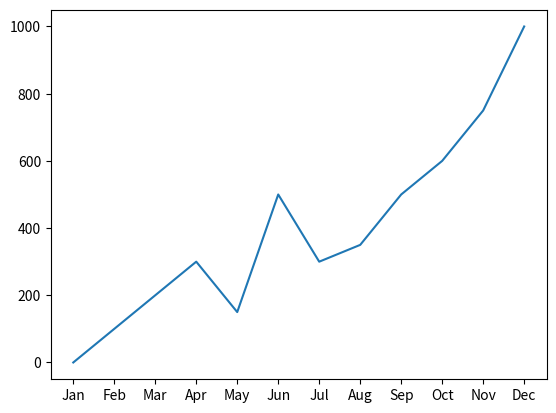

This chart was generated by the following Python code: (Note: this script raises an exception after producing the figure.)
import matplotlib.pyplot as plt

savings=[0,100,200,300,150,500,300,350,500,600,750,1000]
months=['Jan','Feb','Mar','Apr','May','Jun','Jul','Aug','Sep','Oct','Nov','Dec']

plt.plot(months,savings)
plt.xlevel('Month')
plt.ylevel('Savings($)')
plt.title('Savings Account Results')
plt.show()



